Labelled photos from "Dataset", an image-classification folder in cel-esx/EGL314_TeamB. The possible labels are: background, bird, moose, palm, spider, swan, wolf.

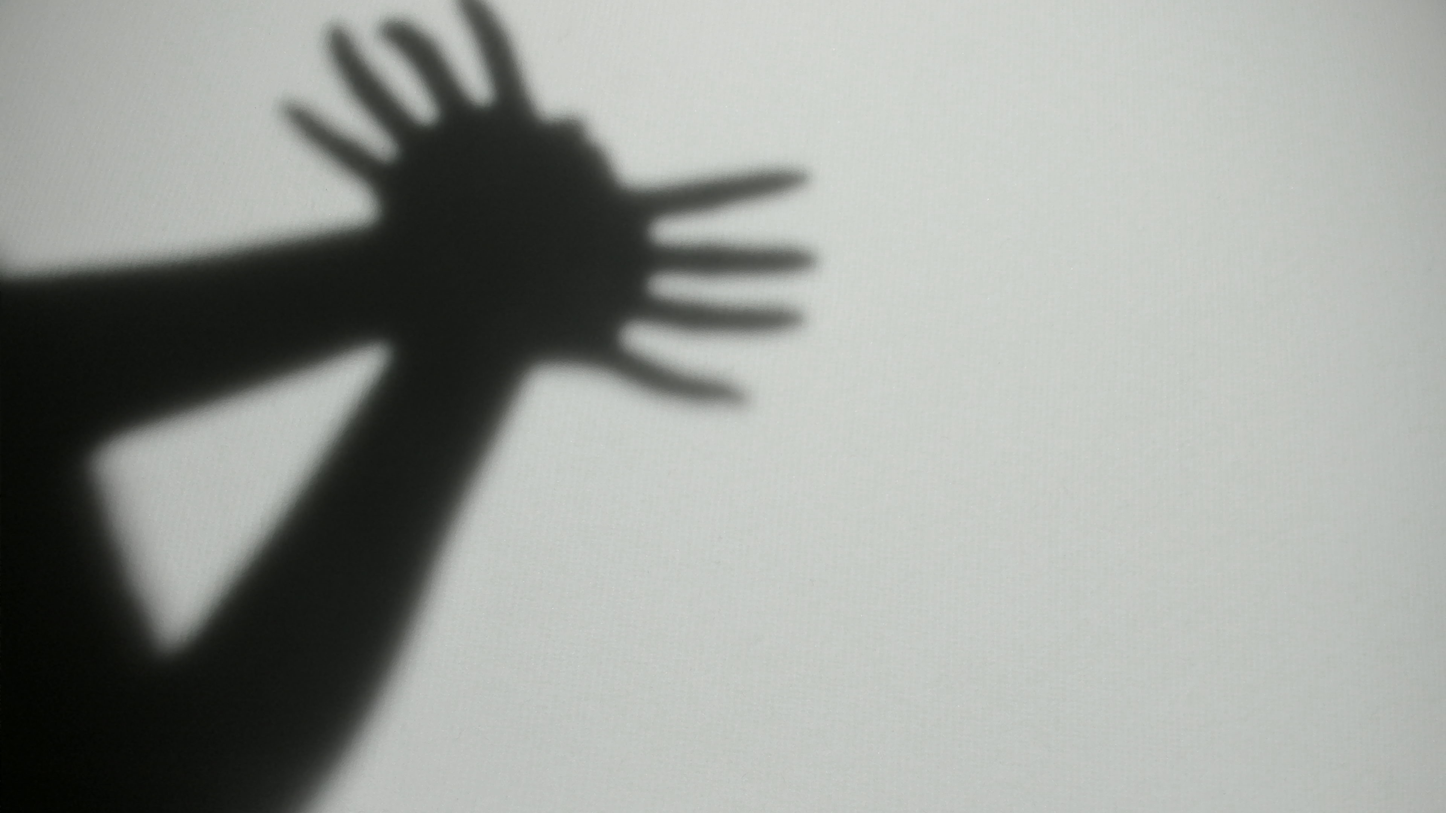
Label: spider

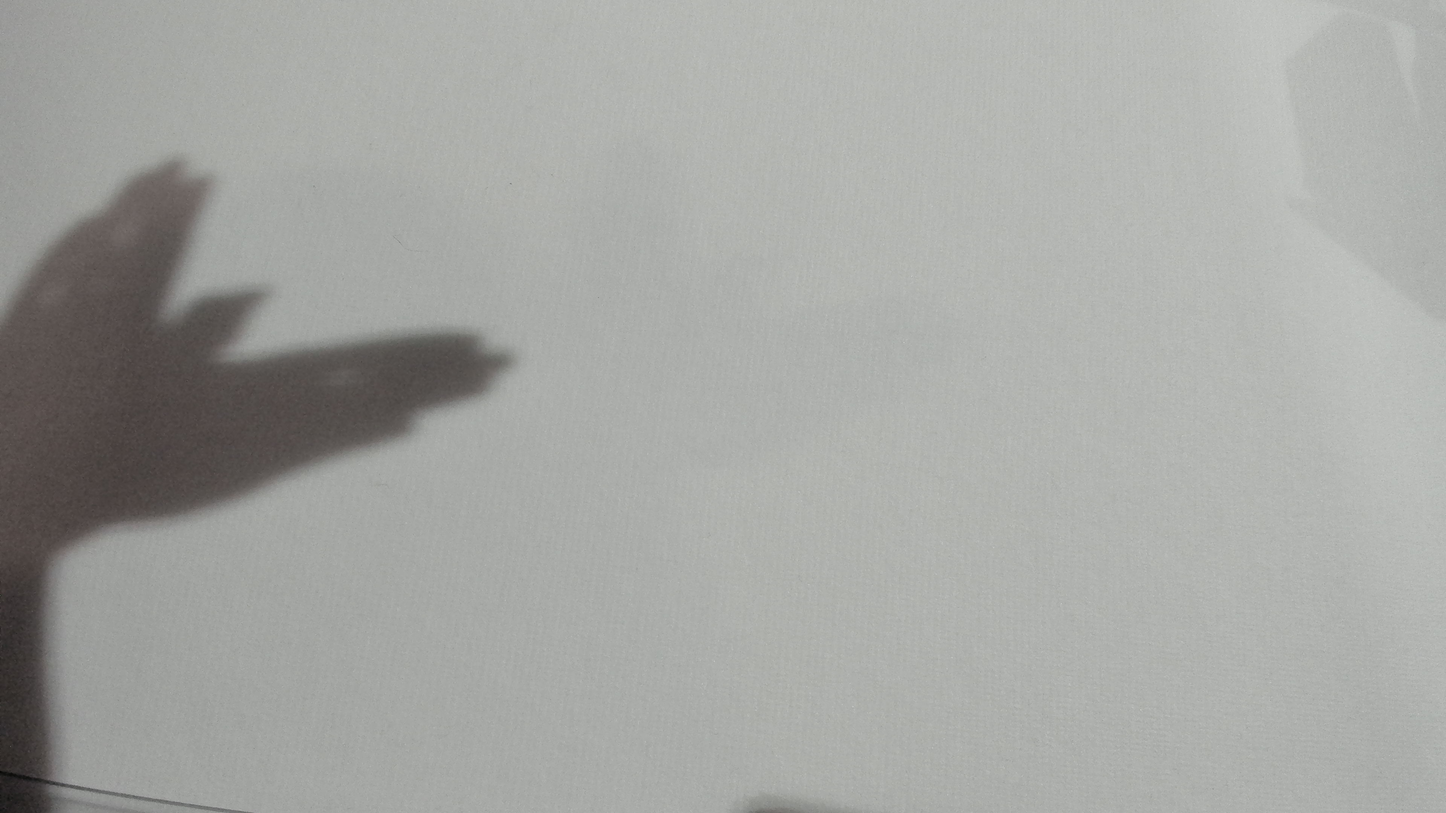
Label: bird

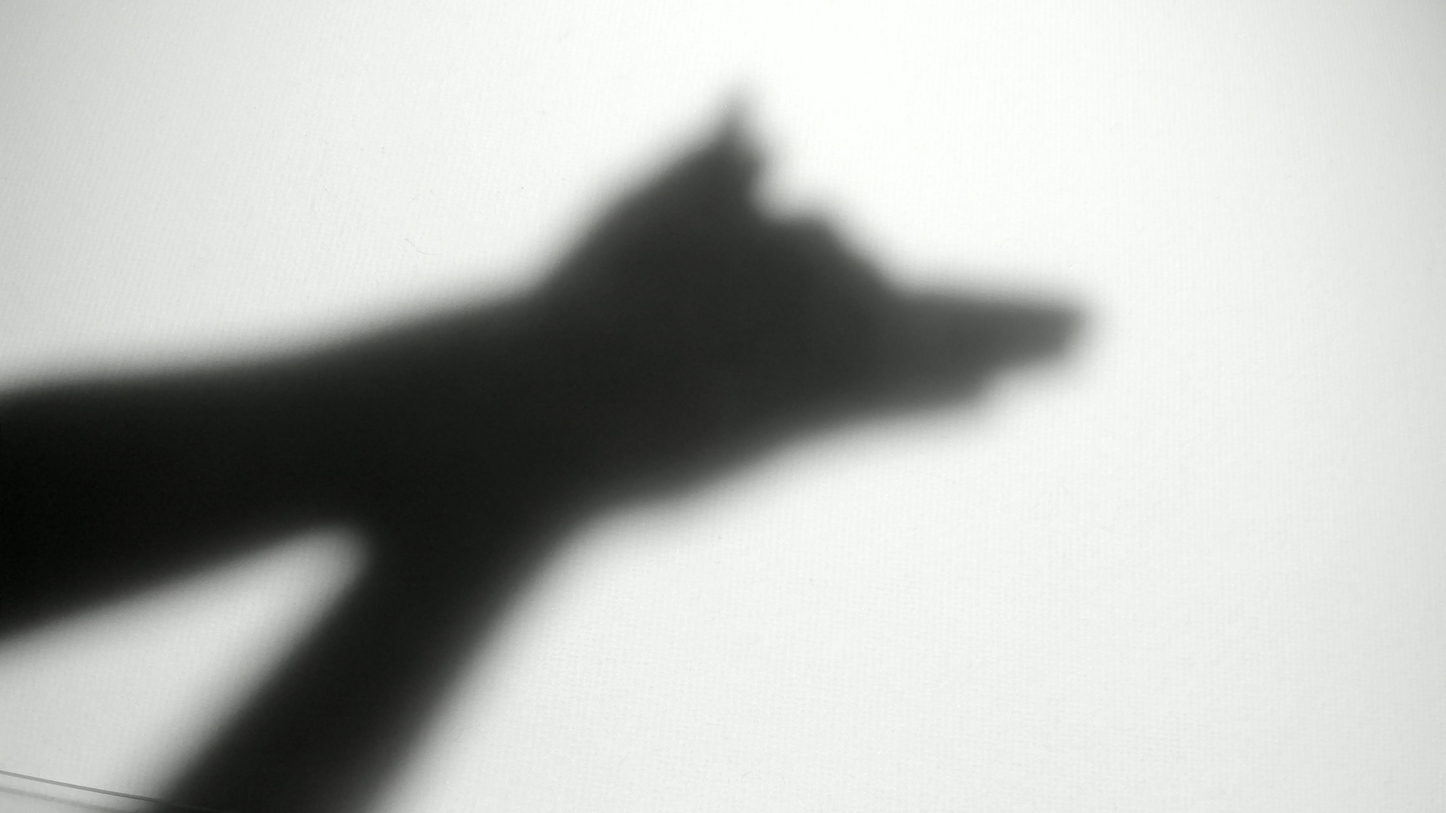
Label: wolf

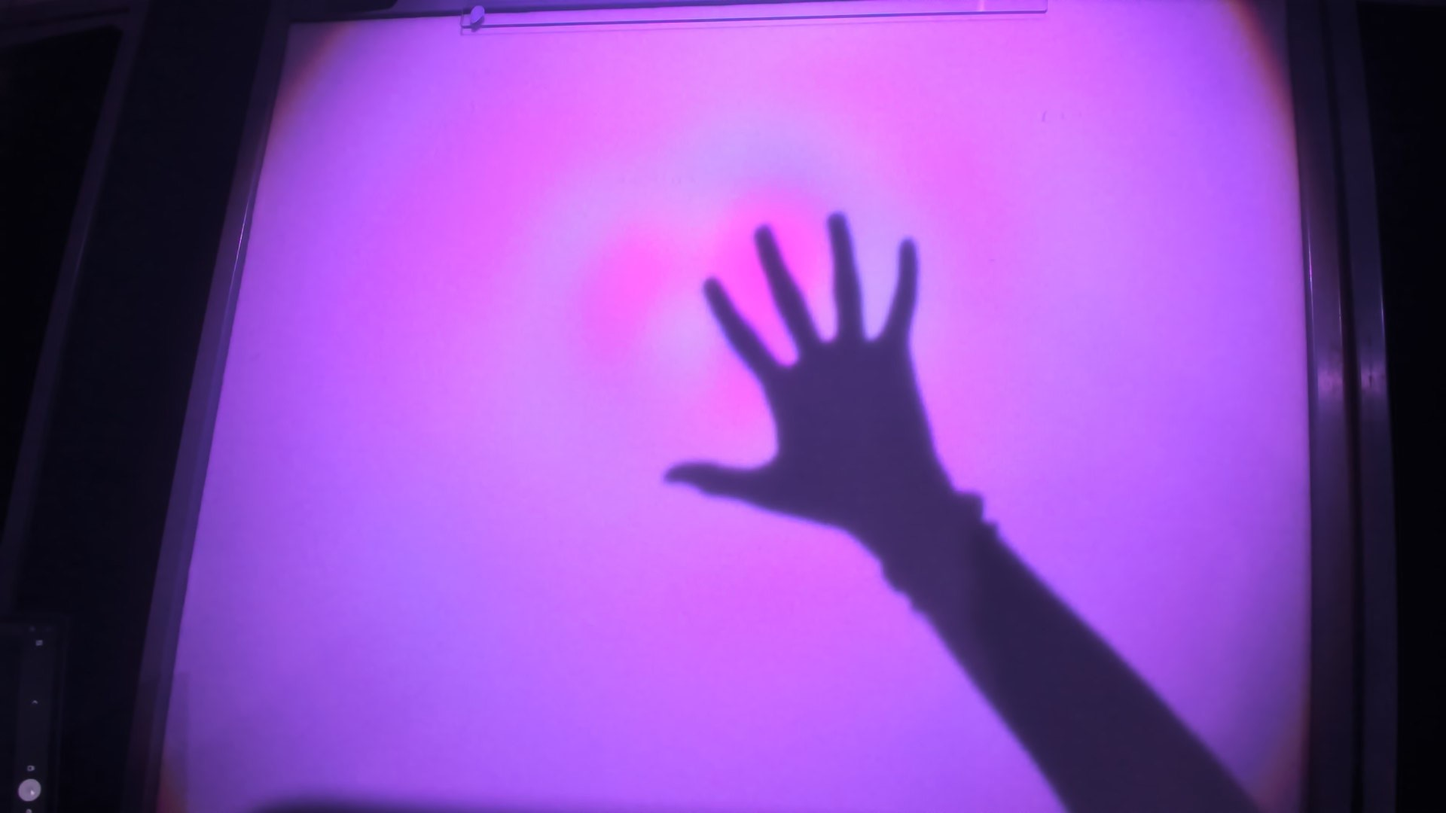
Label: palm

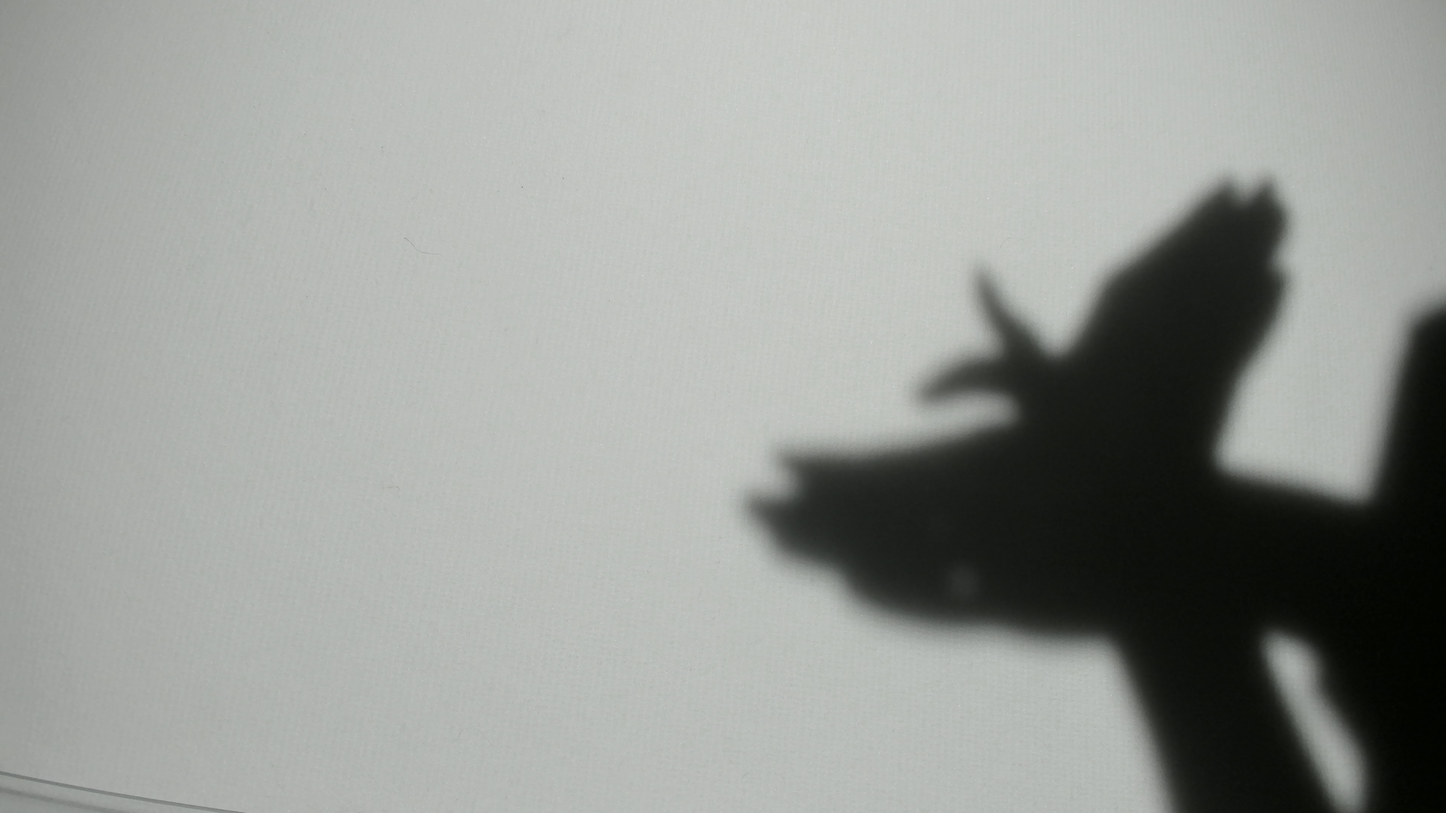
Label: bird

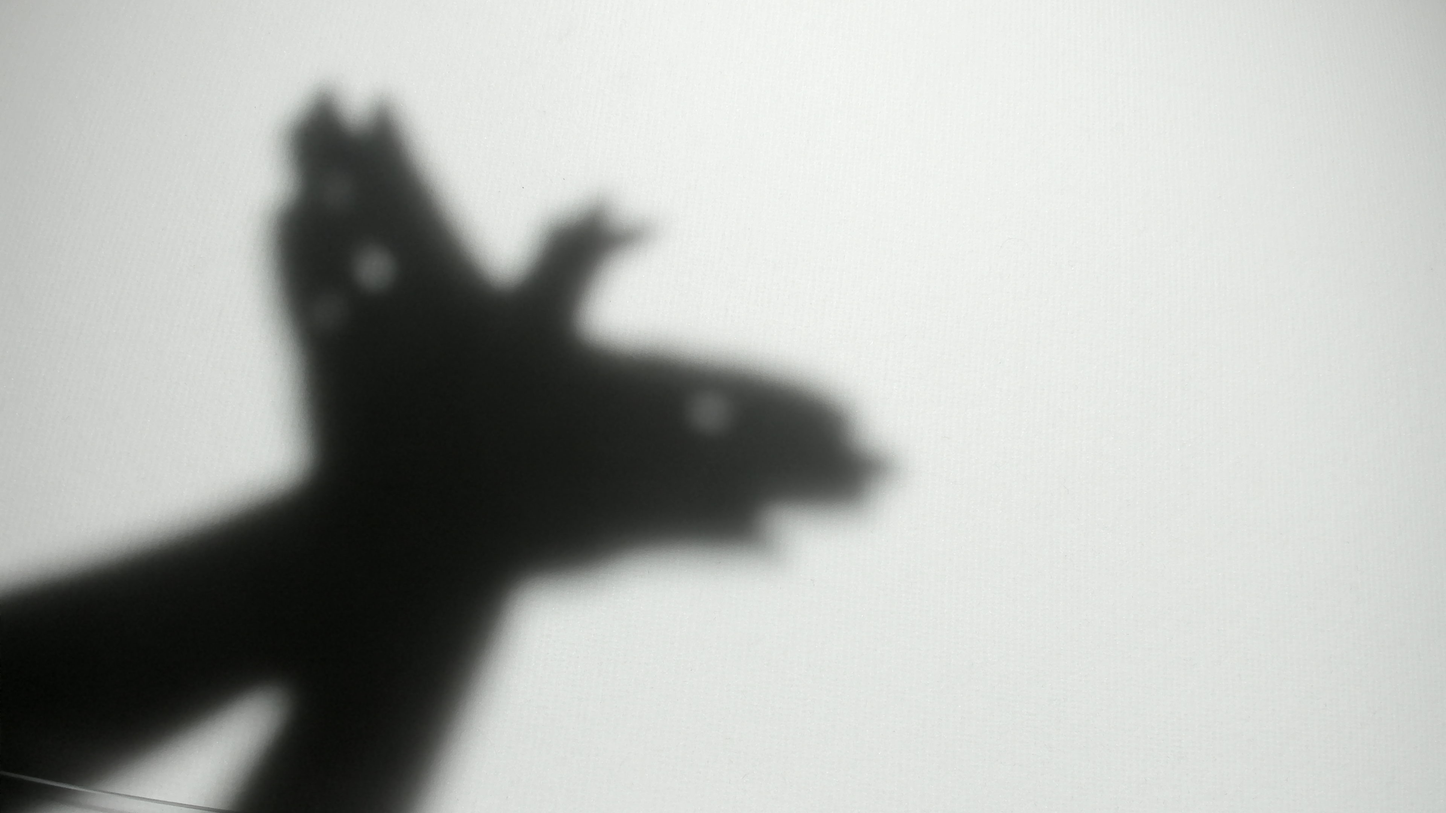
Label: bird
